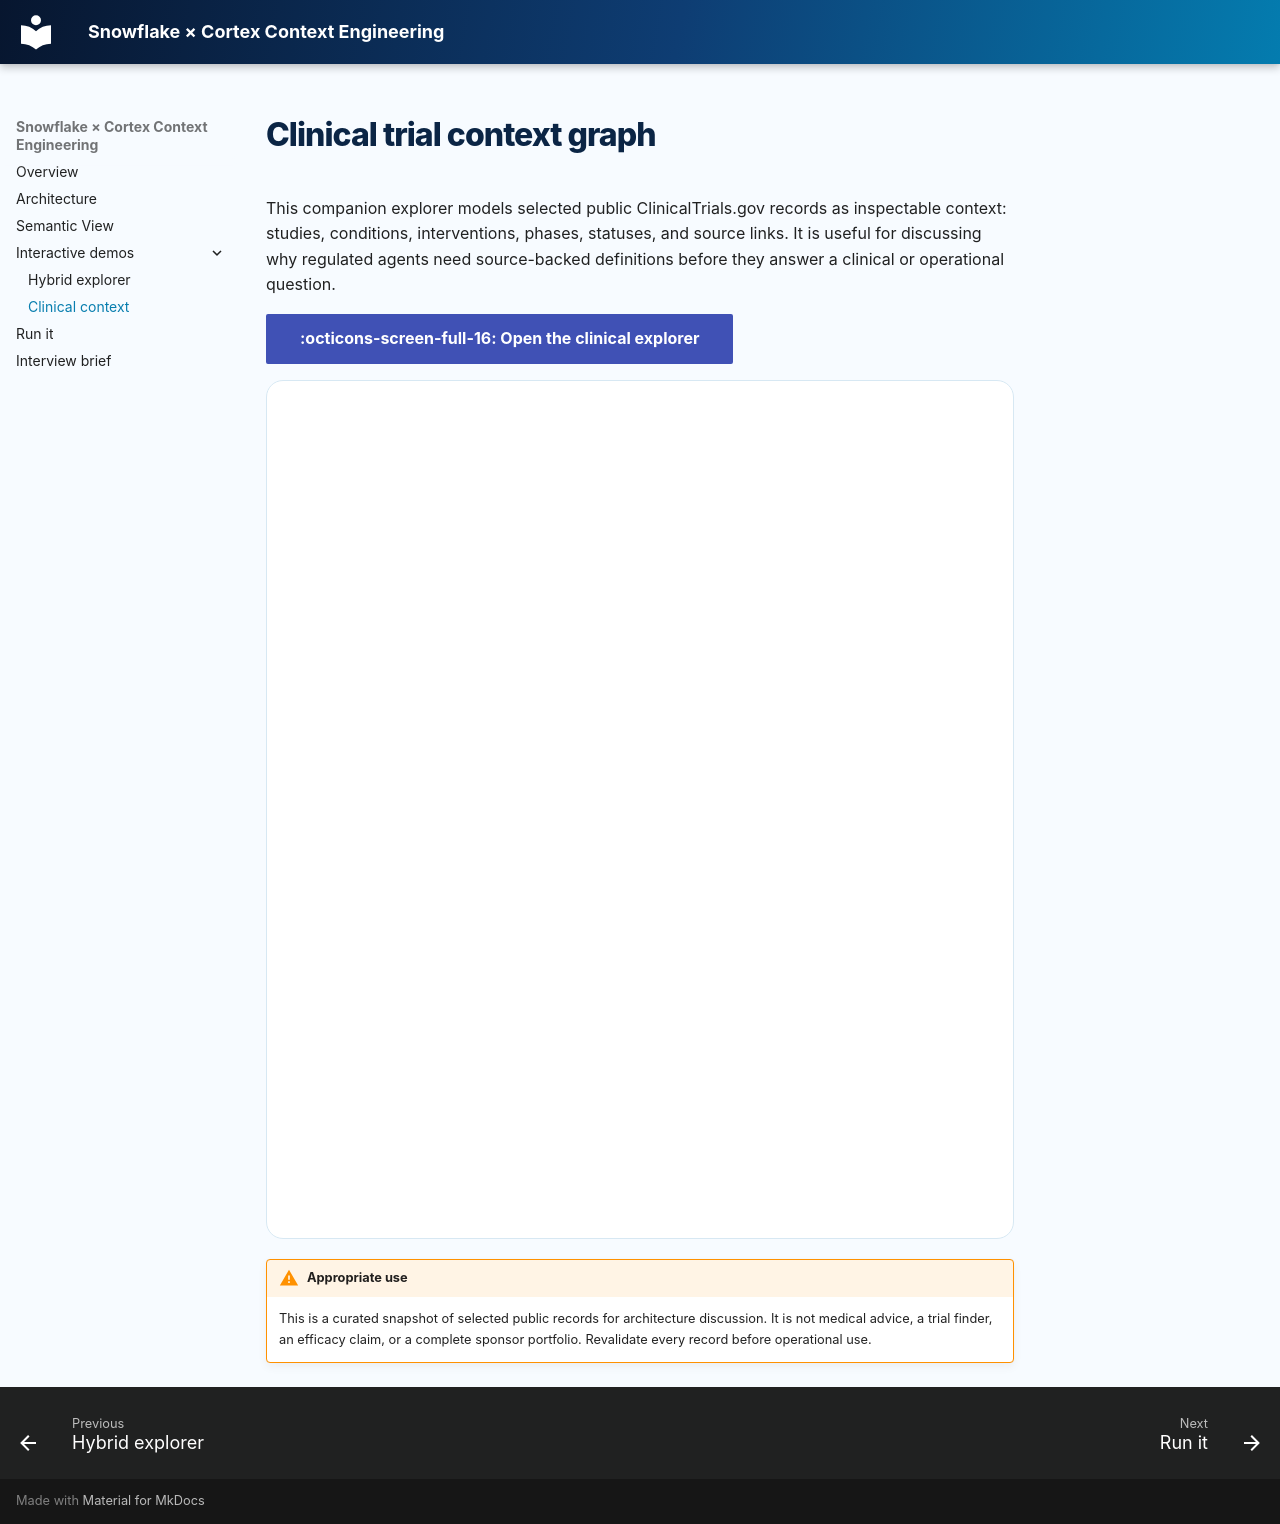

repository: Yarmoluk/ckg-snowflake-hybrid-demo · page: clinical-context/index.html · generator: mkdocs

# Clinical trial context graph

This companion explorer models selected public ClinicalTrials.gov records as inspectable context: studies, conditions, interventions, phases, statuses, and source links. It is useful for discussing why regulated agents need source-backed definitions before they answer a clinical or operational question.

[:octicons-screen-full-16: Open the clinical explorer](explorer/clinical-trials.html){ .md-button .md-button--primary }

<div class="demo-frame">
  <iframe src="explorer/clinical-trials.html" title="Clinical trial context graph" loading="lazy"></iframe>
</div>

!!! warning "Appropriate use"
    This is a curated snapshot of selected public records for architecture discussion. It is not medical advice, a trial finder, an efficacy claim, or a complete sponsor portfolio. Revalidate every record before operational use.
